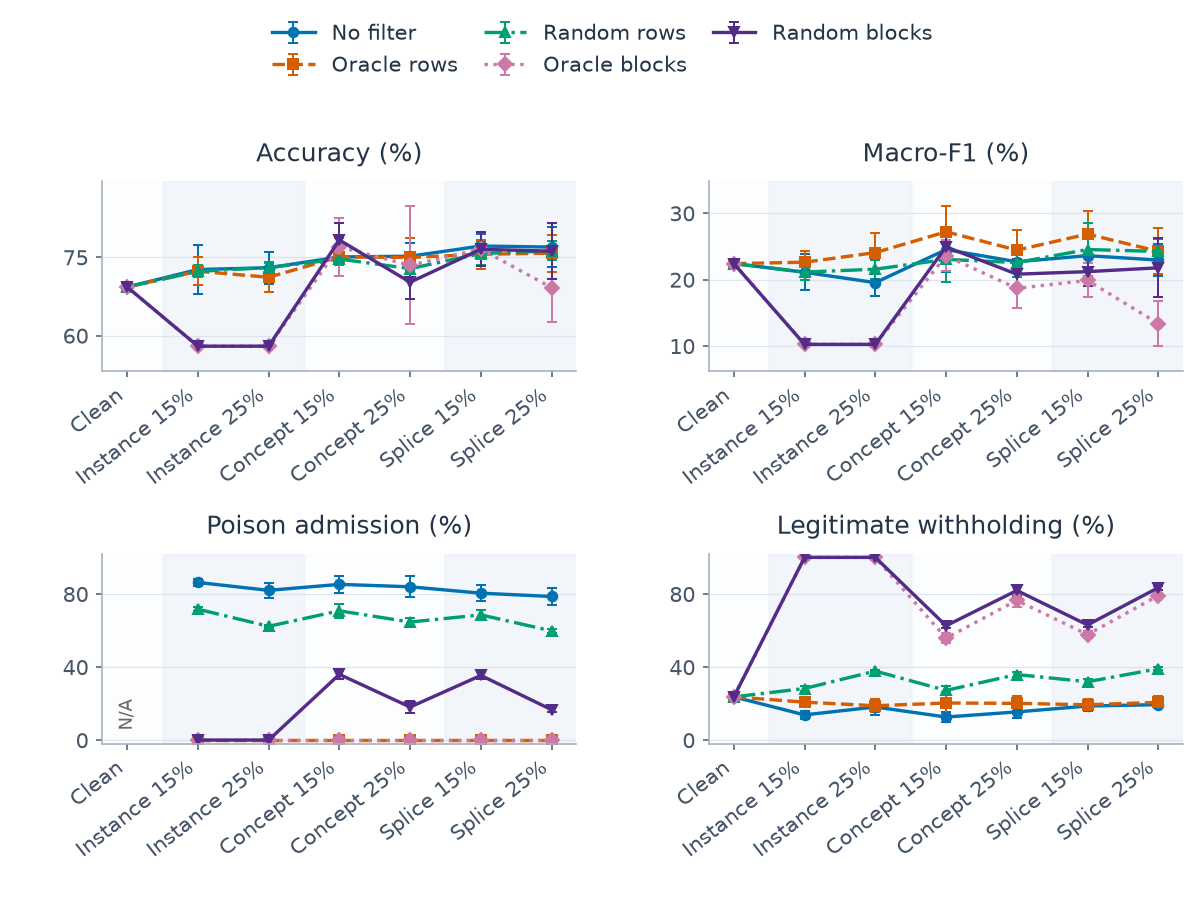

The file beside this chart, header and first rows:
category, series, metric, mean, sd, runs, defined
0, none, clean_withhold_rate, 0.2365, , 1, 1
0, none, host_accuracy, 0.6929, , 1, 1
0, none, host_macro_f1, 0.2241, , 1, 1
0, none, poison_admission_rate, , , 1, 0
0, oracle_blocks, clean_withhold_rate, 0.2365, , 1, 1
0, oracle_blocks, host_accuracy, 0.6929, , 1, 1
0, oracle_blocks, host_macro_f1, 0.2241, , 1, 1
0, oracle_blocks, poison_admission_rate, , , 1, 0
0, oracle_rows, clean_withhold_rate, 0.2365, , 1, 1
0, oracle_rows, host_accuracy, 0.6929, , 1, 1
0, oracle_rows, host_macro_f1, 0.2241, , 1, 1
0, oracle_rows, poison_admission_rate, , , 1, 0
0, random_blocks, clean_withhold_rate, 0.2365, , 1, 1
0, random_blocks, host_accuracy, 0.6929, , 1, 1
0, random_blocks, host_macro_f1, 0.2241, , 1, 1
0, random_blocks, poison_admission_rate, , , 1, 0
0, random_rows, clean_withhold_rate, 0.2365, , 1, 1
0, random_rows, host_accuracy, 0.6929, , 1, 1
0, random_rows, host_macro_f1, 0.2241, , 1, 1
0, random_rows, poison_admission_rate, , , 1, 0
1, none, clean_withhold_rate, 0.1378, 0.0204, 5, 5
1, none, host_accuracy, 0.7264, 0.04643, 5, 5
1, none, host_macro_f1, 0.211, 0.02742, 5, 5
1, none, poison_admission_rate, 0.8628, 0.02127, 5, 5
1, oracle_blocks, clean_withhold_rate, 1.0, 0.0, 5, 5
1, oracle_blocks, host_accuracy, 0.5796, 0.0, 5, 5
1, oracle_blocks, host_macro_f1, 0.1023, 0.0, 5, 5
1, oracle_blocks, poison_admission_rate, 0.0, 0.0, 5, 5
1, oracle_rows, clean_withhold_rate, 0.2075, 0.02572, 5, 5
1, oracle_rows, host_accuracy, 0.7231, 0.0266, 5, 5
1, oracle_rows, host_macro_f1, 0.2261, 0.01694, 5, 5
1, oracle_rows, poison_admission_rate, 0.0, 0.0, 5, 5
1, random_blocks, clean_withhold_rate, 1.0, 0.0, 5, 5
1, random_blocks, host_accuracy, 0.5796, 0.0, 5, 5
1, random_blocks, host_macro_f1, 0.1023, 0.0, 5, 5
1, random_blocks, poison_admission_rate, 0.0, 0.0, 5, 5
1, random_rows, clean_withhold_rate, 0.2823, 0.01197, 5, 5
1, random_rows, host_accuracy, 0.7228, 0.01163, 5, 5
1, random_rows, host_macro_f1, 0.2113, 0.01206, 5, 5
1, random_rows, poison_admission_rate, 0.7165, 0.01245, 5, 5
2, none, clean_withhold_rate, 0.181, 0.04196, 5, 5
2, none, host_accuracy, 0.7297, 0.03041, 5, 5
2, none, host_macro_f1, 0.1954, 0.02064, 5, 5
2, none, poison_admission_rate, 0.8195, 0.04229, 5, 5
2, oracle_blocks, clean_withhold_rate, 1.0, 0.0, 5, 5
2, oracle_blocks, host_accuracy, 0.5796, 0.0, 5, 5
2, oracle_blocks, host_macro_f1, 0.1023, 0.0, 5, 5
2, oracle_blocks, poison_admission_rate, 0.0, 0.0, 5, 5
2, oracle_rows, clean_withhold_rate, 0.1879, 0.03506, 5, 5
2, oracle_rows, host_accuracy, 0.7116, 0.02776, 5, 5
2, oracle_rows, host_macro_f1, 0.2406, 0.02964, 5, 5
2, oracle_rows, poison_admission_rate, 0.0, 0.0, 5, 5
2, random_blocks, clean_withhold_rate, 1.0, 0.0, 5, 5
2, random_blocks, host_accuracy, 0.5796, 0.0, 5, 5
2, random_blocks, host_macro_f1, 0.1023, 0.0, 5, 5
2, random_blocks, poison_admission_rate, 0.0, 0.0, 5, 5
2, random_rows, clean_withhold_rate, 0.3776, 0.006869, 5, 5
2, random_rows, host_accuracy, 0.7301, 0.01086, 5, 5
2, random_rows, host_macro_f1, 0.2156, 0.01415, 5, 5
2, random_rows, poison_admission_rate, 0.6226, 0.006062, 5, 5
... 80 more rows
